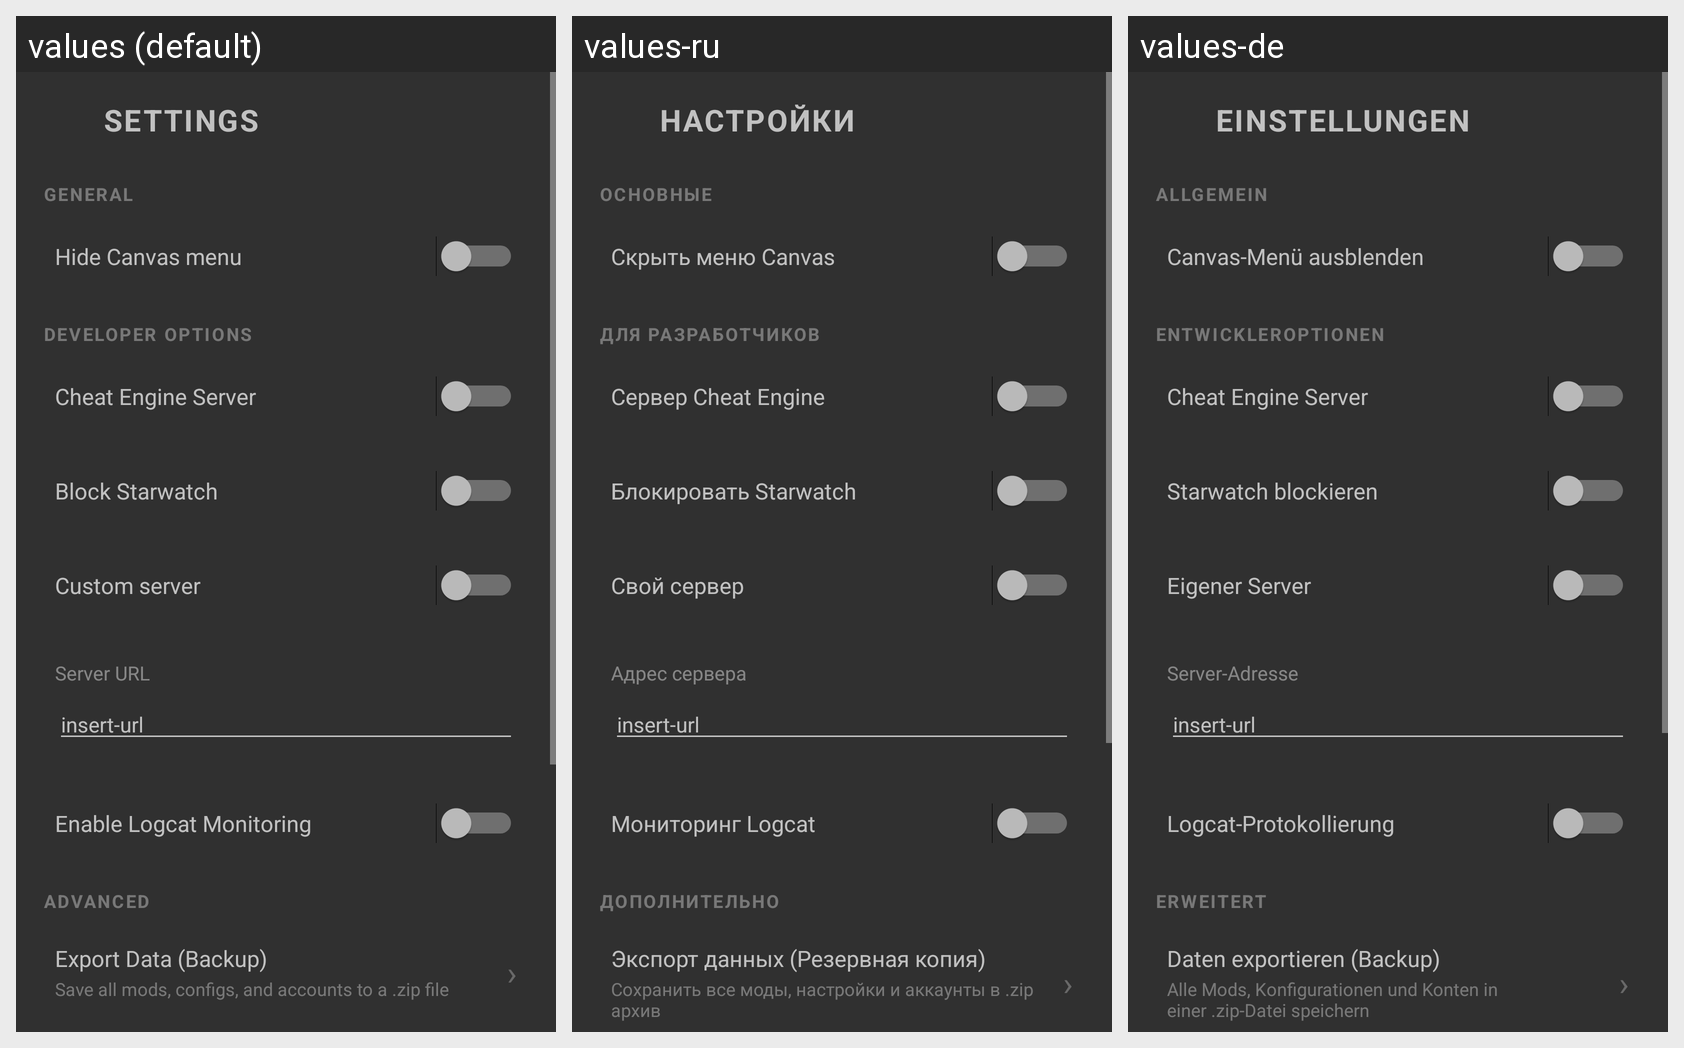

Translations of the strings shown on this Android screen, per locale in the grid:
Android screen res/layout/setting_layout.xml rendered under 3 locales, left to right: values (default), values-ru, values-de. Device: Nexus 5 (rendered at 1080×1920; each locale shown at half size, 540×960, under a caption strip naming it); theme Theme.Design.NoActionBar.
Other locales in the repository, not shown: values-ar, values-es, values-hu, values-id, values-it, values-ja, values-pt, values-tl, values-vi.
Strings drawn on this screen, with the default value and each locale's value (text and hints the layout hard-codes, and strings that could not be matched under every locale, appear in the picture but are not listed):

settings_title
  values: SETTINGS
  values-ru: НАСТРОЙКИ
  values-de: EINSTELLUNGEN

section_general
  values: General
  values-ru: Основные
  values-de: Allgemein

hide_canvas_menu
  values: Hide Canvas menu
  values-ru: Скрыть меню Canvas
  values-de: Canvas-Menü ausblenden

section_developer_options
  values: Developer Options
  values-ru: Для разработчиков
  values-de: Entwickleroptionen

cheat_engine_server
  values: Cheat Engine Server
  values-ru: Сервер Cheat Engine
  values-de: Cheat Engine Server

block_starwatch
  values: Block Starwatch
  values-ru: Блокировать Starwatch
  values-de: Starwatch blockieren

custom_server
  values: Custom server
  values-ru: Свой сервер
  values-de: Eigener Server

server_url
  values: Server URL
  values-ru: Адрес сервера
  values-de: Server-Adresse

server_url_hint
  values: insert-url
  values-ru: insert-url  [not translated; the default value is used]
  values-de: insert-url  [not translated; the default value is used]

enable_logcat_monitoring
  values: Enable Logcat Monitoring
  values-ru: Мониторинг Logcat
  values-de: Logcat-Protokollierung

section_advanced
  values: Advanced
  values-ru: Дополнительно
  values-de: Erweitert

export_data
  values: Export Data (Backup)
  values-ru: Экспорт данных (Резервная копия)
  values-de: Daten exportieren (Backup)

export_data_desc
  values: Save all mods, configs, and accounts to a .zip file
  values-ru: Сохранить все моды, настройки и аккаунты в .zip архив
  values-de: Alle Mods, Konfigurationen und Konten in einer .zip-Datei speichern
